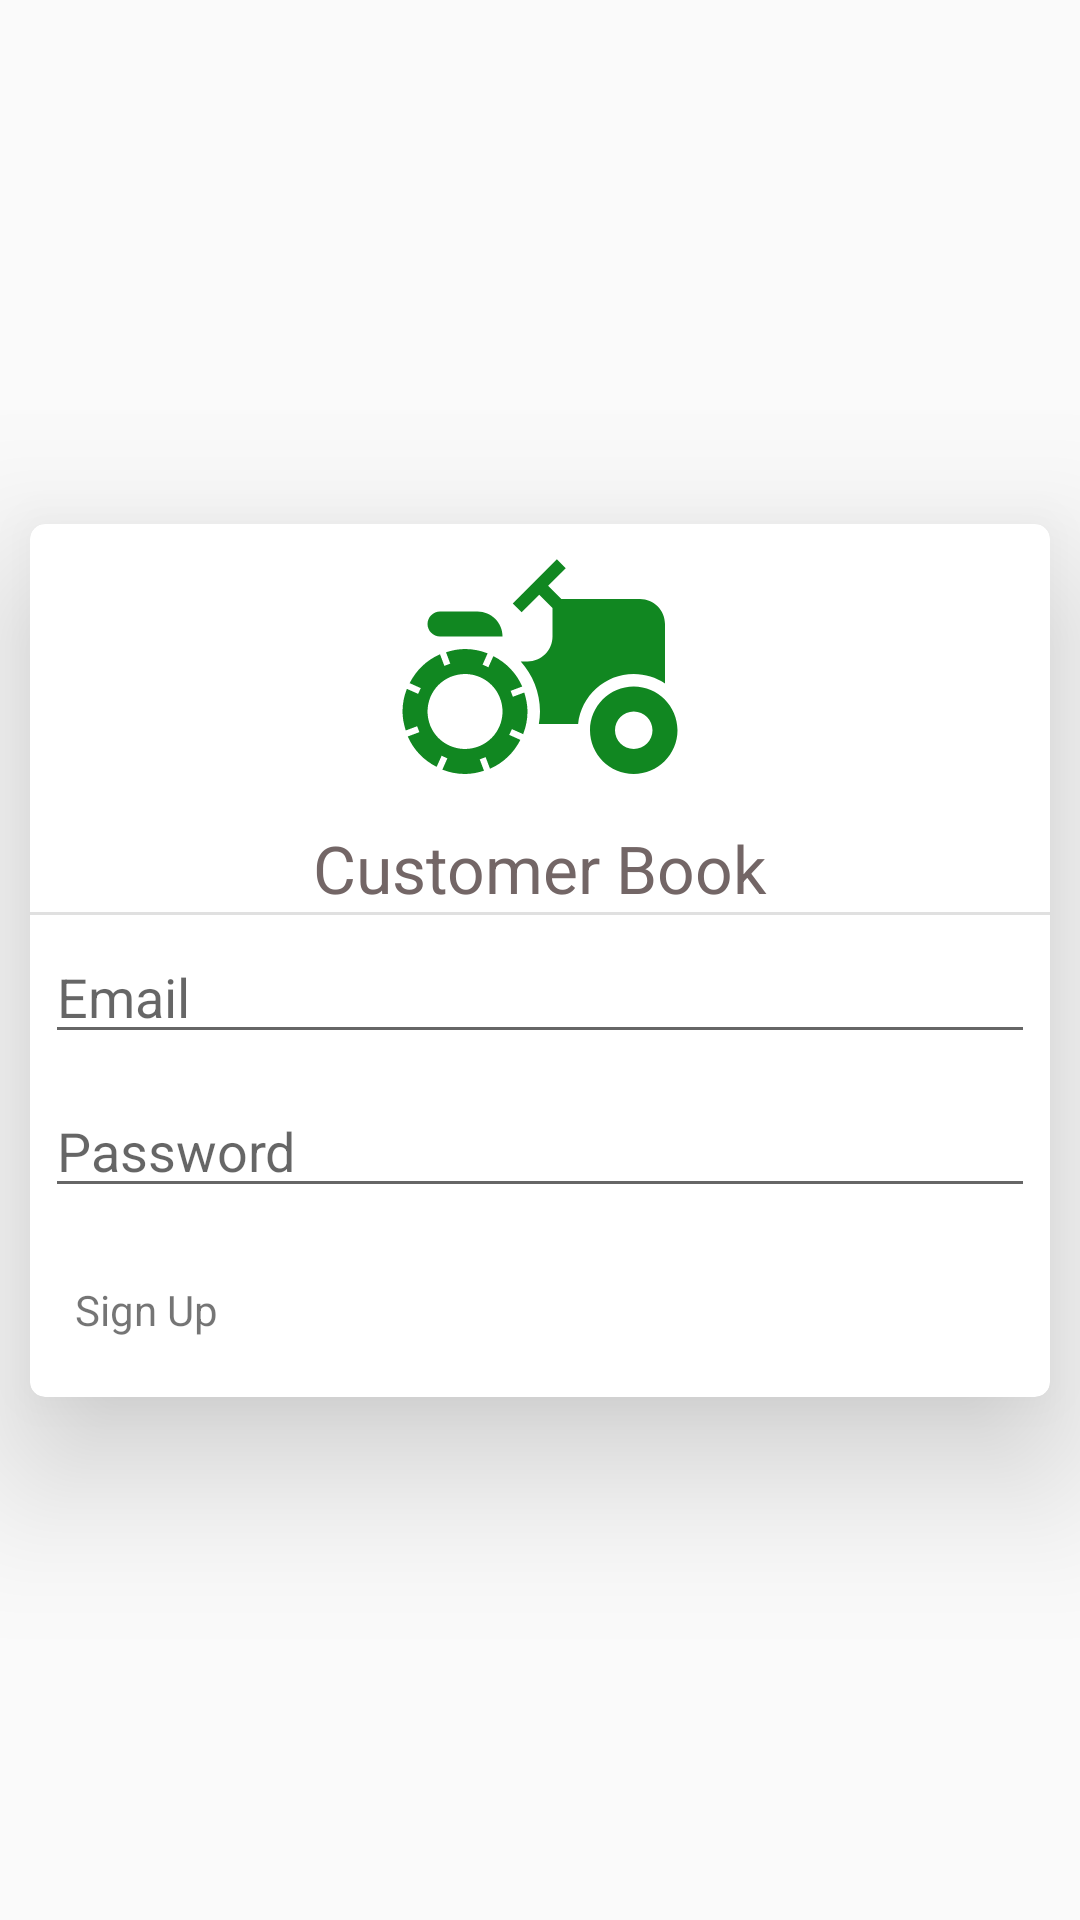

Write the Android layout XML for this screen, with the resource values it uses.
<!-- AndroidManifest.xml: application theme Theme.Customer_record_keeper -->
<!-- res/layout/fragment_login.xml -->
<?xml version="1.0" encoding="utf-8"?>
<androidx.constraintlayout.widget.ConstraintLayout xmlns:android="http://schemas.android.com/apk/res/android"
    xmlns:app="http://schemas.android.com/apk/res-auto"
    xmlns:tools="http://schemas.android.com/tools"
    android:id="@+id/frameLayout"
    android:layout_width="match_parent"
    android:layout_height="match_parent"
    tools:context=".view.LoginFragment">

    <androidx.cardview.widget.CardView
        android:layout_width="match_parent"
        android:layout_height="wrap_content"
        app:cardCornerRadius="5dp"
        app:cardElevation="30dp"
        android:layout_margin="10dp"
        app:cardPreventCornerOverlap="true"
        app:layout_constraintBottom_toBottomOf="parent"
        app:layout_constraintEnd_toEndOf="parent"
        app:layout_constraintStart_toStartOf="parent"
        app:layout_constraintTop_toTopOf="parent">

        <ScrollView
            android:layout_width="match_parent"
            android:layout_height="wrap_content">

            <LinearLayout
                android:layout_width="match_parent"
                android:layout_height="wrap_content"
                android:orientation="vertical">

                <ImageView
                    android:id="@+id/imageView3"
                    android:layout_width="match_parent"
                    android:layout_height="wrap_content"
                    android:src="@drawable/ic_baseline_agriculture_24"
                    android:contentDescription="@string/lbl_image" />

                <TextView
                    android:id="@+id/textView"
                    android:layout_width="wrap_content"
                    android:layout_height="wrap_content"
                    android:layout_gravity="center_horizontal"
                    android:text="@string/app_name"
                    android:textAppearance="@style/TextAppearance.AppCompat.Large"
                    android:textColor="#736666" />

                <View
                    android:id="@+id/divider"
                    android:layout_width="match_parent"
                    android:layout_height="1dp"
                    android:background="?android:attr/listDivider" />

                <EditText
                    android:id="@+id/edt_email_login"
                    android:layout_width="match_parent"
                    android:layout_height="wrap_content"
                    android:ems="10"
                    android:layout_margin="5dp"
                    android:hint="@string/email"
                    android:inputType="textEmailAddress"
                    android:autofillHints="hint" />

                <EditText
                    android:id="@+id/edt_password_login"
                    android:layout_width="match_parent"
                    android:layout_height="wrap_content"
                    android:ems="10"
                    android:layout_margin="5dp"
                    android:hint="@string/password"
                    android:inputType="textPassword"
                    android:autofillHints="hint" />

                <LinearLayout
                    android:layout_width="match_parent"
                    android:layout_height="match_parent"
                    android:orientation="horizontal">

                    <TextView
                        android:id="@+id/btn_sign_up"
                        android:padding="10dp"
                        android:layout_weight="1"
                        android:layout_margin="5dp"
                        android:layout_width="0dp"
                        android:layout_height="wrap_content"
                        android:text="@string/lbl_sign_up" />

                    <Button
                        android:id="@+id/btn_login_user"
                        android:layout_width="wrap_content"
                        android:layout_height="wrap_content"
                        android:layout_margin="5dp"
                        android:background="@drawable/round_button"
                        android:padding="10dp"
                        android:text="@string/lbl_sign_in"
                        android:textColor="#FFFFFF" />
                </LinearLayout>

            </LinearLayout>

        </ScrollView>

    </androidx.cardview.widget.CardView>
</androidx.constraintlayout.widget.ConstraintLayout>
<!-- resources referenced by this layout -->
<resources>
  <!-- drawable ic_baseline_agriculture_24 (drawable) -->
  <vector android:autoMirrored="true" android:height="100dp"
      android:tint="#118721" android:viewportHeight="24"
      android:viewportWidth="24" android:width="100dp" xmlns:android="http://schemas.android.com/apk/res/android">
      <path android:fillColor="@android:color/white" android:pathData="M19.5,12c0.93,0 1.78,0.28 2.5,0.76V8c0,-1.1 -0.9,-2 -2,-2h-6.29l-1.06,-1.06l1.41,-1.41l-0.71,-0.71L9.82,6.35l0.71,0.71l1.41,-1.41L13,6.71V9c0,1.1 -0.9,2 -2,2h-0.54c0.95,1.06 1.54,2.46 1.54,4c0,0.34 -0.04,0.67 -0.09,1h3.14C15.3,13.75 17.19,12 19.5,12z"/>
      <path android:fillColor="@android:color/white" android:pathData="M19.5,13c-1.93,0 -3.5,1.57 -3.5,3.5s1.57,3.5 3.5,3.5s3.5,-1.57 3.5,-3.5S21.43,13 19.5,13zM19.5,18c-0.83,0 -1.5,-0.67 -1.5,-1.5s0.67,-1.5 1.5,-1.5s1.5,0.67 1.5,1.5S20.33,18 19.5,18z"/>
      <path android:fillColor="@android:color/white" android:pathData="M4,9h5c0,-1.1 -0.9,-2 -2,-2H4C3.45,7 3,7.45 3,8C3,8.55 3.45,9 4,9z"/>
      <path android:fillColor="@android:color/white" android:pathData="M9.83,13.82l-0.18,-0.47L10.58,13c-0.46,-1.06 -1.28,-1.91 -2.31,-2.43l-0.4,0.89l-0.46,-0.21l0.4,-0.9C7.26,10.13 6.64,10 6,10c-0.53,0 -1.04,0.11 -1.52,0.26l0.34,0.91l-0.47,0.18L4,10.42c-1.06,0.46 -1.91,1.28 -2.43,2.31l0.89,0.4l-0.21,0.46l-0.9,-0.4C1.13,13.74 1,14.36 1,15c0,0.53 0.11,1.04 0.26,1.52l0.91,-0.34l0.18,0.47L1.42,17c0.46,1.06 1.28,1.91 2.31,2.43l0.4,-0.89l0.46,0.21l-0.4,0.9C4.74,19.87 5.36,20 6,20c0.53,0 1.04,-0.11 1.52,-0.26l-0.34,-0.91l0.47,-0.18L8,19.58c1.06,-0.46 1.91,-1.28 2.43,-2.31l-0.89,-0.4l0.21,-0.46l0.9,0.4C10.87,16.26 11,15.64 11,15c0,-0.53 -0.11,-1.04 -0.26,-1.52L9.83,13.82zM7.15,17.77c-1.53,0.63 -3.29,-0.09 -3.92,-1.62c-0.63,-1.53 0.09,-3.29 1.62,-3.92c1.53,-0.63 3.29,0.09 3.92,1.62C9.41,15.38 8.68,17.14 7.15,17.77z"/>
  </vector>
  <string name="app_name">Customer Book</string>
  <string name="email">Email</string>
  <string name="lbl_image">image</string>
  <string name="lbl_sign_in">Sign In</string>
  <string name="lbl_sign_up">Sign Up</string>
  <string name="password">Password</string>
  <style name="Theme.Customer_record_keeper" parent="Theme.AppCompat.Light.DarkActionBar">
          
          <item name="colorPrimary">@color/purple_500</item>
          <item name="colorPrimaryVariant">@color/purple_700</item>
          <item name="colorOnPrimary">@color/white</item>
          
          <item name="colorSecondary">@color/teal_200</item>
          <item name="colorSecondaryVariant">@color/teal_700</item>
          <item name="colorOnSecondary">@color/black</item>
          
          <item name="android:statusBarColor" tools:targetApi="l">?attr/colorPrimaryVariant</item>
          
      </style>
  <!-- not gathered from this repository: default colours our renderer supplied (Android Studio template values) -->
  <color name="purple_500">#FF6200EE</color>
  <color name="purple_700">#FF3700B3</color>
  <color name="teal_200">#FF03DAC5</color>
  <color name="teal_700">#FF018786</color>
  <color name="black">#FF000000</color>
  <color name="white">#FFFFFFFF</color>
</resources>
